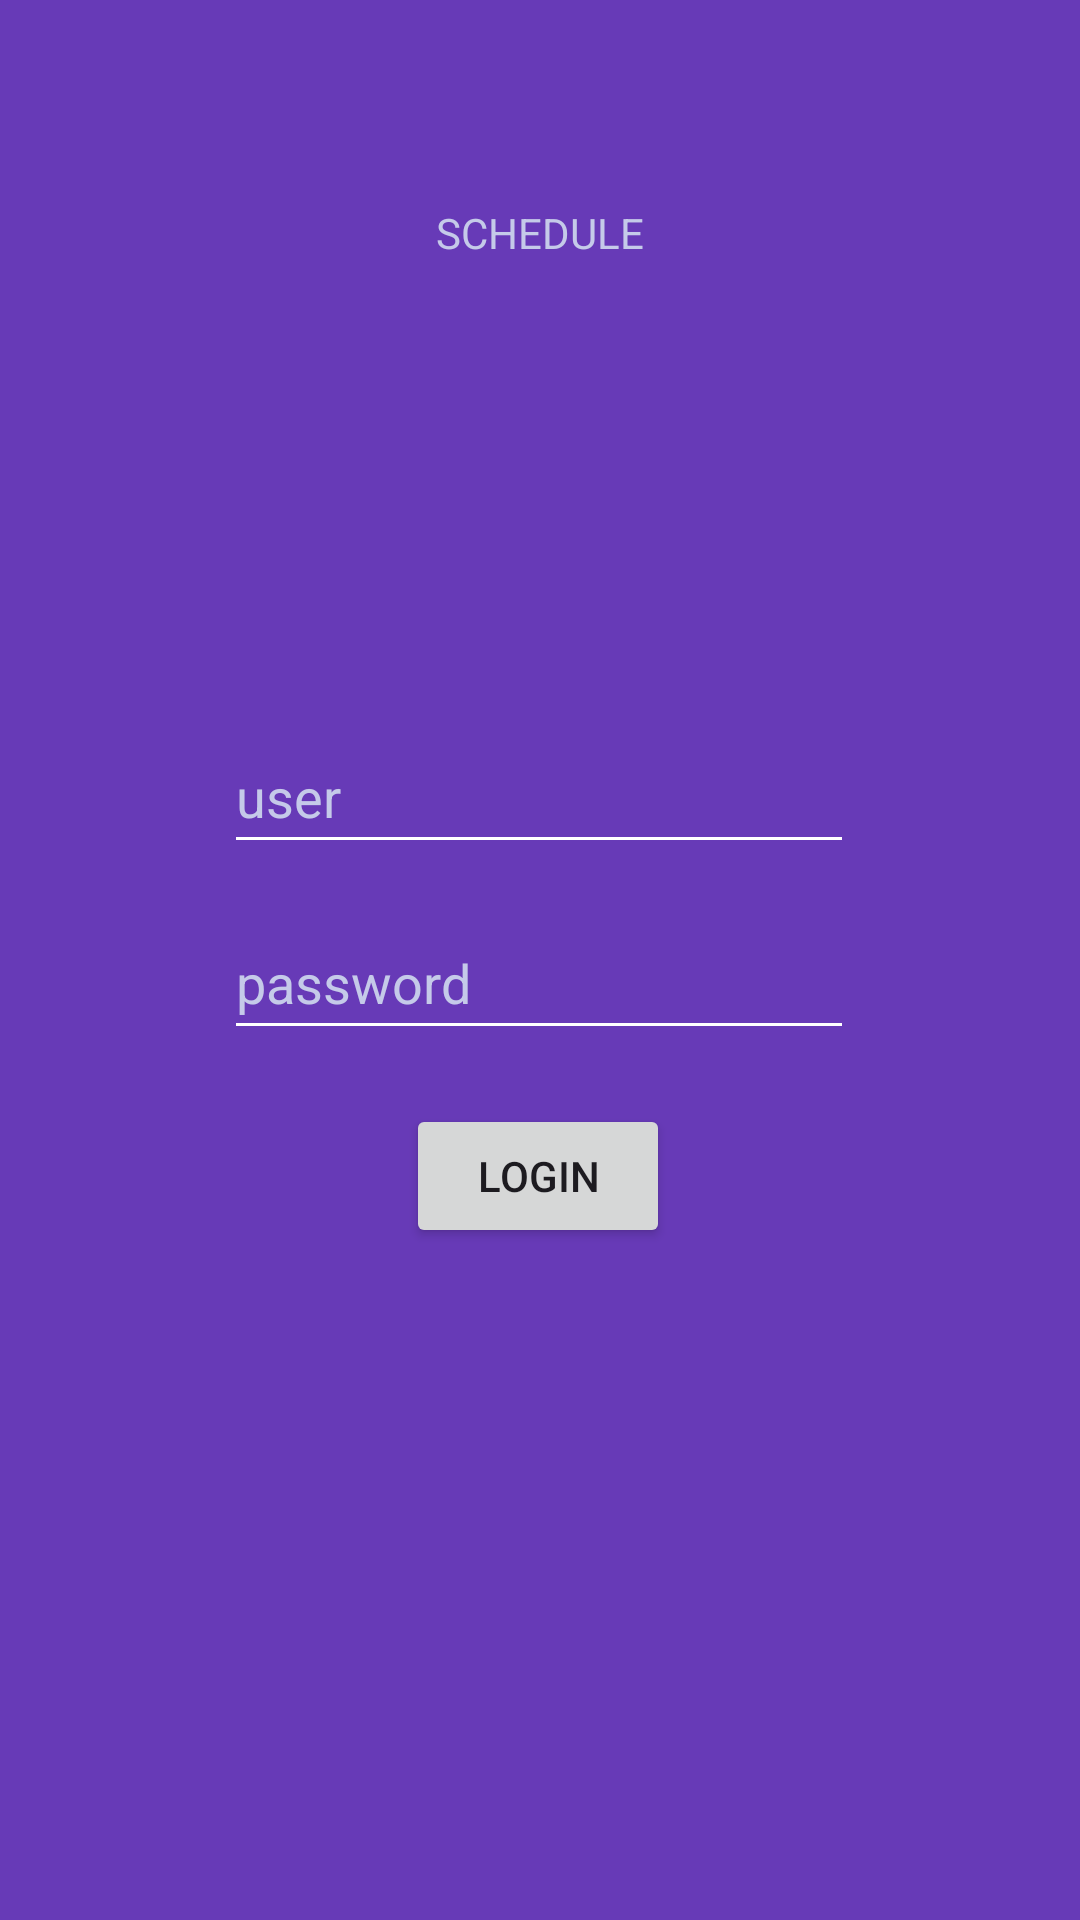

Write the Android layout XML for this screen, with the resource values it uses.
<!-- AndroidManifest.xml: application theme Theme.Trabalho_1_DB -->
<!-- res/layout/activity_main.xml -->
<?xml version="1.0" encoding="utf-8"?>
<androidx.constraintlayout.widget.ConstraintLayout xmlns:android="http://schemas.android.com/apk/res/android"
    xmlns:app="http://schemas.android.com/apk/res-auto"
    xmlns:tools="http://schemas.android.com/tools"
    android:id="@+id/main"
    android:layout_width="match_parent"
    android:layout_height="match_parent"
    android:background="#673AB7"
    tools:context=".activities.MainActivity">

    <TextView
        android:id="@+id/textView"
        android:layout_width="wrap_content"
        android:layout_height="wrap_content"
        android:layout_marginTop="68dp"
        android:text="@string/login_title"
        android:textColor="#C5CAE9"
        app:layout_constraintEnd_toEndOf="parent"
        app:layout_constraintStart_toStartOf="parent"
        app:layout_constraintTop_toTopOf="parent" />

    <EditText
        android:id="@+id/passwordInput"
        android:layout_width="wrap_content"
        android:layout_height="wrap_content"
        android:autofillHints="password"
        android:backgroundTint="@color/white"
        android:ems="10"
        android:hint="@string/input_password_title"
        android:inputType="textPassword"
        android:minHeight="48dp"
        android:textColorHint="#C5CAE9"
        app:layout_constraintBottom_toBottomOf="parent"
        app:layout_constraintEnd_toEndOf="parent"
        app:layout_constraintHorizontal_bias="0.497"
        app:layout_constraintStart_toStartOf="parent"
        app:layout_constraintTop_toBottomOf="@+id/textView"
        app:layout_constraintVertical_bias="0.426" />

    <EditText
        android:id="@+id/userInput"
        android:layout_width="wrap_content"
        android:layout_height="wrap_content"
        android:autofillHints="username"
        android:backgroundTint="@color/white"
        android:ems="10"
        android:hint="@string/user_input_title"
        android:inputType="text"
        android:minHeight="48dp"
        android:textColorHint="#C5CAE9"
        app:layout_constraintBottom_toTopOf="@+id/passwordInput"
        app:layout_constraintEnd_toEndOf="parent"
        app:layout_constraintHorizontal_bias="0.497"
        app:layout_constraintStart_toStartOf="parent"
        app:layout_constraintTop_toBottomOf="@+id/textView"
        app:layout_constraintVertical_bias="0.917" />

    <Button
        android:id="@+id/login_button"
        android:layout_width="wrap_content"
        android:layout_height="wrap_content"
        android:text="@string/login_button"
        app:layout_constraintBottom_toBottomOf="parent"
        app:layout_constraintEnd_toEndOf="parent"
        app:layout_constraintHorizontal_bias="0.498"
        app:layout_constraintStart_toStartOf="parent"
        app:layout_constraintTop_toBottomOf="@+id/passwordInput"
        app:layout_constraintVertical_bias="0.074" />

</androidx.constraintlayout.widget.ConstraintLayout>
<!-- resources referenced by this layout -->
<resources>
  <string name="input_password_title">password</string>
  <string name="login_button">Login</string>
  <string name="login_title">SCHEDULE</string>
  <string name="user_input_title">user</string>
  <style name="Theme.Trabalho_1_DB" parent="Base.Theme.Trabalho_1_DB" />
  <style name="Base.Theme.Trabalho_1_DB" parent="Theme.Material3.DayNight.NoActionBar">
          
          
      </style>
  <!-- not gathered from this repository: default colours our renderer supplied (Android Studio template values) -->
  <color name="white">#FFFFFFFF</color>
</resources>
